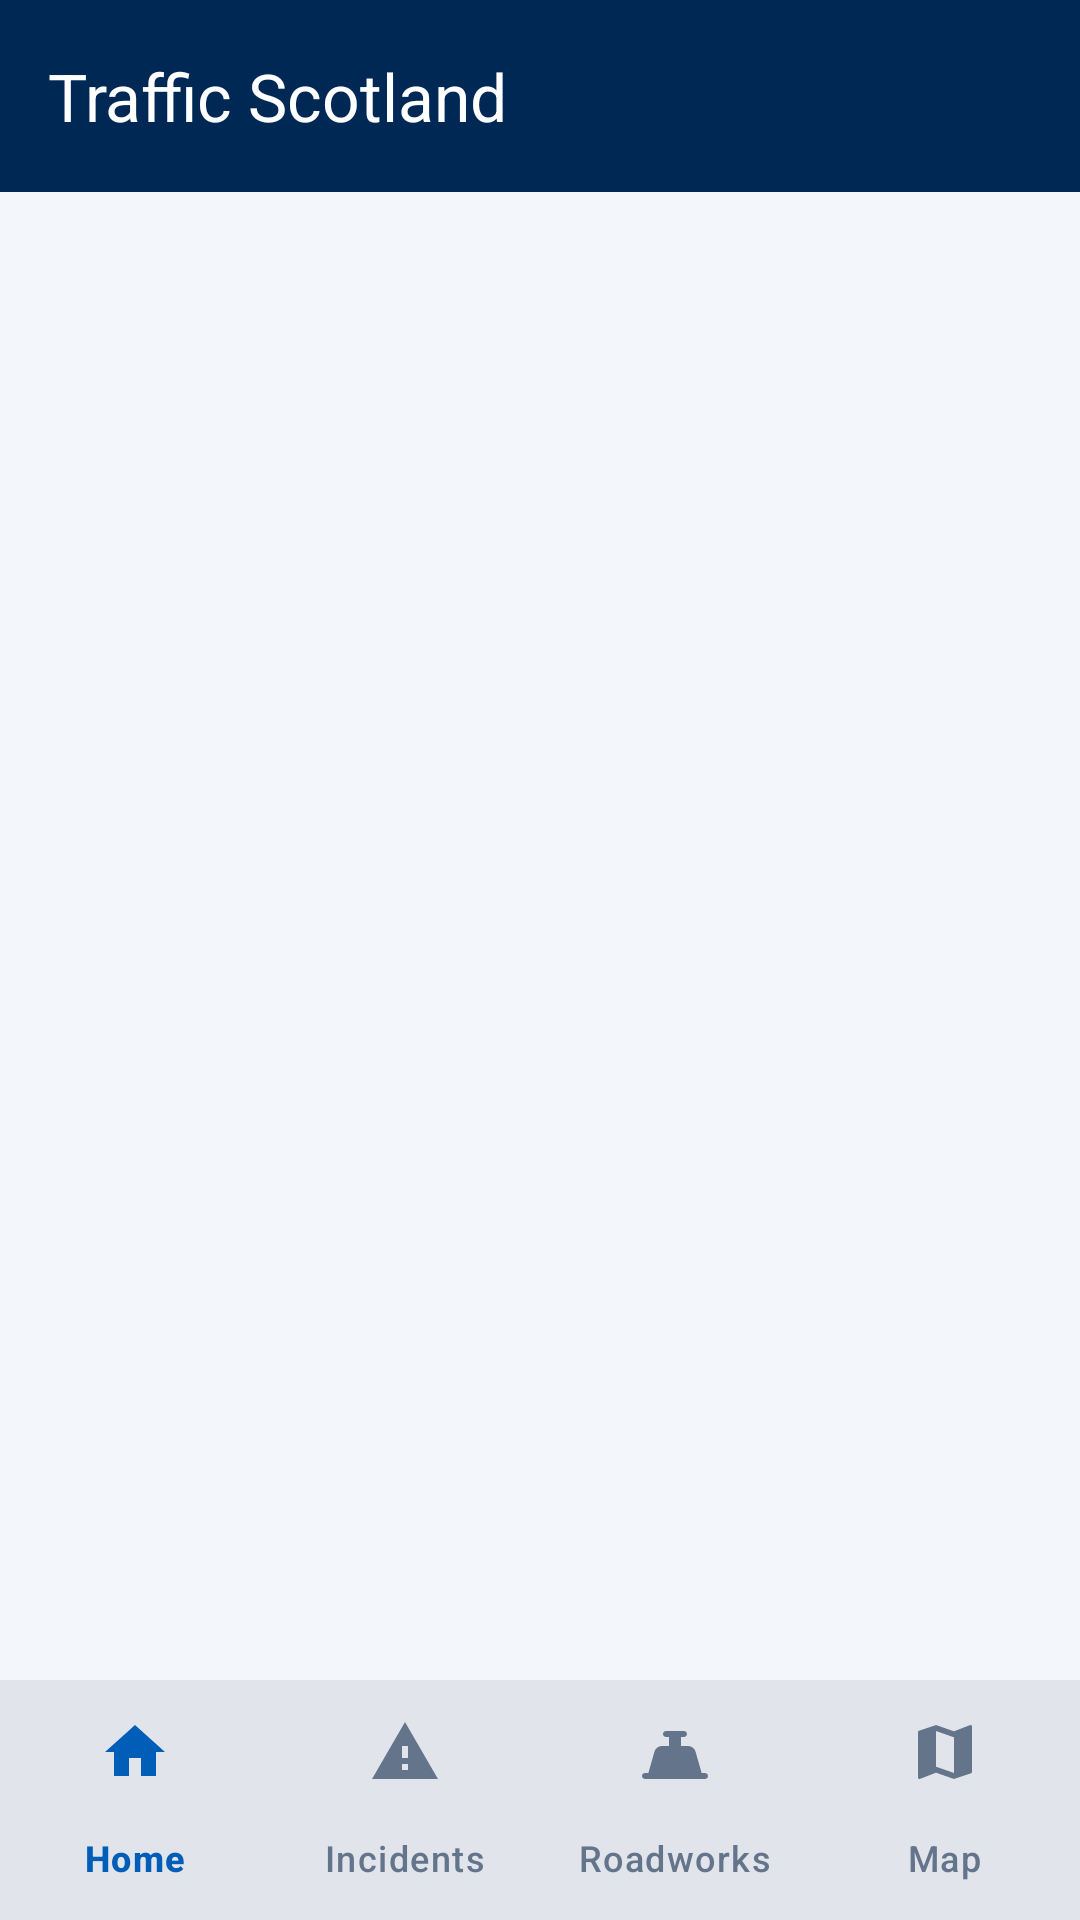

The Android layout XML behind this screen, and the referenced resources:
<!-- AndroidManifest.xml: application theme Theme.CW1TrafficApp -->
<!-- res/layout/activity_main.xml -->
<?xml version="1.0" encoding="utf-8"?>
<RelativeLayout xmlns:android="http://schemas.android.com/apk/res/android"
    xmlns:app="http://schemas.android.com/apk/res-auto"
    xmlns:tools="http://schemas.android.com/tools"
    android:id="@+id/main_root"
    android:layout_width="match_parent"
    android:layout_height="match_parent"
    android:background="@color/app_background"
    tools:context=".MainActivity">

    
    <androidx.appcompat.widget.Toolbar
        android:id="@+id/toolbar"
        android:layout_width="match_parent"
        android:layout_height="?attr/actionBarSize"
        android:layout_alignParentTop="true"
        android:background="@color/primary_navy"
        app:title="Traffic Scotland"
        app:titleTextColor="@color/white" />

    
    <FrameLayout
        android:id="@+id/fragment_container"
        android:layout_width="match_parent"
        android:layout_height="match_parent"
        android:layout_above="@id/bottom_navigation"
        android:layout_below="@id/toolbar" />

    
    <com.google.android.material.bottomnavigation.BottomNavigationView
        android:id="@+id/bottom_navigation"
        android:layout_width="match_parent"
        android:layout_height="wrap_content"
        android:layout_alignParentBottom="true"
        android:background="@color/card_background"
        app:elevation="8dp"
        app:itemActiveIndicatorStyle="@style/Widget.App.BottomNavigationView.ActiveIndicator"
        app:itemIconTint="@color/nav_item_color_state"
        app:itemTextColor="@color/nav_item_color_state"
        app:labelVisibilityMode="labeled"
        app:menu="@menu/bottom_nav_menu" />

</RelativeLayout>
<!-- resources referenced by this layout -->
<resources>
  <color name="app_background">#F3F6FA</color>
  <color name="card_background">#FFFFFF</color>
  <color name="primary_navy">#002855</color>
  <color name="white">#FFFFFFFF</color>
  <style name="Widget.App.BottomNavigationView.ActiveIndicator" parent="Widget.Material3.BottomNavigationView.ActiveIndicator">
          <item name="android:color">#1A005EB8</item>
      </style>
  <style name="Theme.CW1TrafficApp" parent="Base.Theme.CW1TrafficApp" />
  <style name="Base.Theme.CW1TrafficApp" parent="Theme.Material3.Light.NoActionBar">
          <item name="colorPrimary">@color/primary_navy</item>
          <item name="colorOnPrimary">@color/white</item>
          <item name="colorSecondary">@color/secondary_blue</item>
          <item name="colorOnSecondary">@color/white</item>
          <item name="android:statusBarColor">@color/primary_navy</item>
          <item name="android:windowBackground">@color/app_background</item>
          <item name="colorSurface">@color/card_background</item>
          <item name="colorOnSurface">@color/text_primary</item>
  
          
          <item name="android:textColorPrimary">@color/text_primary</item>
          <item name="android:textColorSecondary">@color/text_secondary</item>
  
          
          <item name="itemActiveIndicatorStyle">@style/Widget.App.BottomNavigationView.ActiveIndicator</item>
      </style>
  <color name="secondary_blue">#005EB8</color>
  <color name="text_primary">#12243A</color>
  <color name="text_secondary">#526176</color>
</resources>
